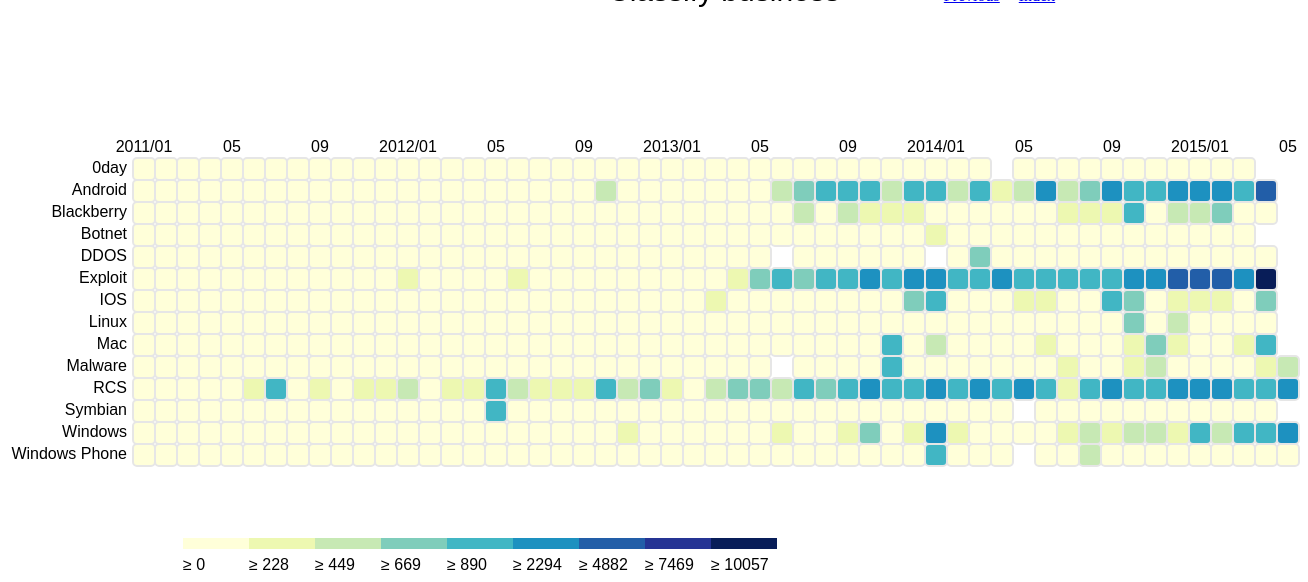
D3 v3 page, settled after 480 driven frames (8 s of simulated time); the page loaded 1 data file(s).


  d3.csv("/data/C2.3/keywords_period_heat.csv", function (error, data) {
    if (error) throw error;
    var margin = {top: 150, right: 0, bottom: 100, left: 125},
      width = 1300 - margin.left - margin.right,
      height = 630 - margin.top - margin.bottom,
      gridSize = Math.floor(width / 53),
      legendElementWidth = gridSize * 3,
      buckets = 9,
      colors = ["#ffffd9", "#edf8b1", "#c7e9b4", "#7fcdbb", "#41b6c4", "#1d91c0", "#225ea8", "#253494", "#081d58"],
      words = ["0day", "Android", "Blackberry", "Botnet", "DDOS",
        "Exploit", "IOS", "Linux", "Mac",
        "Malware", "RCS", "Symbian", "Windows", "Windows Phone"];

    var names = [];
    var dates = [];
    var count = 0;
    var month = 1;


    dates.push("2011/01");

    data.forEach(function (d) {
      if (count === 14) {
        var temp_string = d.date.toString();
        var month_string = temp_string.substring(temp_string.indexOf("/") + 1, temp_string.length)
        if (month_string === "01")
          dates.push(d.date);
        else if (month_string === "05" || month_string === "09")
          dates.push(month_string);
        else
          dates.push("");
        month += 1;
        count = 0;
      }
      d.date = month;
      if (names.indexOf(d.name) === -1)
        names.push(d.name);
      count = count + 1;
    });

    debugger;

    var svg = d3.select("#chart").append("svg")
      .attr("width", width + margin.left + margin.right)
      .attr("height", height + margin.top + margin.bottom)
      .append("g")
      .attr("transform", "translate(" + margin.left + "," + margin.top + ")");

    svg.selectAll(".nameLabel")
      .data(names)
      .enter().append("text")
      .text(function (d) {
        return d;
      })
      .attr("x", 0)
      .attr("y", function (d, i) {
        return i * gridSize;
      })
      .style("text-anchor", "end")
      .attr("transform", "translate(-6," + gridSize / 1.5 + ")")
      .attr("class", function (d, i) {
        return ((i >= 0 && i <= 4) ? "dayLabel mono axis axis-workweek" : "dayLabel mono axis");
      });

    svg.selectAll(".dateLabel")
      .data(dates)
      .enter().append("text")
      .text(function (d) {
        return d;
      })
      .attr("x", function (d, i) {
        return i * gridSize;
      })
      .attr("y", 0)
      .style("text-anchor", "middle")
      .attr("transform", "translate(" + gridSize / 2 + ", -6)")
      .attr("class", function (d, i) {
        return ((i >= 7 && i <= 16) ? "timeLabel mono axis axis-worktime" : "timeLabel mono axis");
      });

    var colorScale = d3.scale.quantile()
      .domain([1000, buckets - 1, d3.max(data, function (d) {
        return parseInt(d.value);
      })])
      .range(colors);

    var cards = svg.selectAll(".cards")
      .data(data);

    cards.append("title");

    cards.enter().append("rect")
      .attr("x", function (d) {
        return (d.date - 1) * gridSize;
      })
      .attr("y", function (d) {
        return (words.indexOf(d.name)) * gridSize;
      })
      .attr("rx", 4)
      .attr("ry", 4)
      .attr("class", "date bordered")
      .attr("width", gridSize)
      .attr("height", gridSize)
      .style("fill", colors[0]);

    cards.transition().duration(1000)
      .style("fill", function (d) {
        return colorScale(d.value);
      });

    cards.select("title").text(function (d) {
      return d.value;
    });

    cards.exit().remove();

    debugger;
    var legend = svg.selectAll(".legend")
      .data([0].concat(colorScale.quantiles()), function (d) {
        return d;
      });

    legend.enter().append("g")
      .attr("class", "legend");

    legend.append("rect")
      .attr("x", function (d, i) {
        return legendElementWidth * i + 50;
      })
      .attr("y", height)
      .attr("width", legendElementWidth)
      .attr("height", gridSize / 2)
      .style("fill", function (d, i) {
        return colors[i];
      });

    legend.append("text")
      .attr("class", "mono")
      .text(function (d) {
        return "≥ " + Math.round(d);
      })
      .attr("x", function (d, i) {
        return legendElementWidth * i + 50;
      })
      .attr("y", height + gridSize + 10);

    legend.exit().remove();

  });



### data: data/C2.3/keywords_period_heat.csv
date, name, value
2011/01, 0day, 0
2011/01, Android, 3
2011/01, Blackberry, 21
2011/01, Botnet, 0
2011/01, DDOS, 0
2011/01, Exploit, 15
2011/01, IOS, 7
2011/01, Linux, 0
2011/01, Mac, 2
2011/01, Malware, 0
2011/01, RCS, 63
2011/01, Symbian, 6
2011/01, Windows, 1
2011/01, Windows Phone, 0
2011/02, 0day, 0
2011/02, Android, 6
2011/02, Blackberry, 23
2011/02, Botnet, 0
2011/02, DDOS, 0
2011/02, Exploit, 29
2011/02, IOS, 0
2011/02, Linux, 0
2011/02, Mac, 2
2011/02, Malware, 0
2011/02, RCS, 53
2011/02, Symbian, 7
2011/02, Windows, 3
2011/02, Windows Phone, 0
2011/03, 0day, 0
2011/03, Android, 12
2011/03, Blackberry, 3
2011/03, Botnet, 0
2011/03, DDOS, 3
2011/03, Exploit, 6
2011/03, IOS, 0
2011/03, Linux, 0
2011/03, Mac, 14
2011/03, Malware, 6
2011/03, RCS, 207
2011/03, Symbian, 98
2011/03, Windows, 4
2011/03, Windows Phone, 0
2011/04, 0day, 0
2011/04, Android, 0
2011/04, Blackberry, 23
2011/04, Botnet, 0
2011/04, DDOS, 0
2011/04, Exploit, 83
2011/04, IOS, 4
2011/04, Linux, 0
2011/04, Mac, 0
2011/04, Malware, 0
2011/04, RCS, 69
2011/04, Symbian, 16
2011/04, Windows, 1
2011/04, Windows Phone, 0
2011/05, 0day, 0
2011/05, Android, 9
2011/05, Blackberry, 10
2011/05, Botnet, 12
... 672 more rows